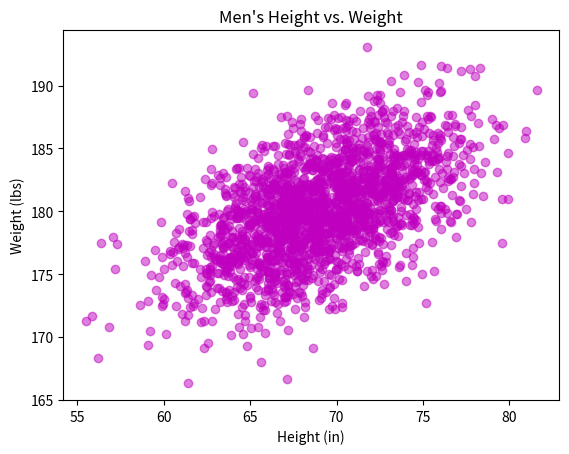

Write Python code to recreate this figure.
#!/usr/bin/env python3
import numpy as np
import matplotlib.pyplot as plt

mean = [69, 0]
cov = [[15, 8], [8, 15]]
np.random.seed(5)
x, y = np.random.multivariate_normal(mean, cov, 2000).T
y += 180

# your code here
plt.scatter(x, y, c='m', alpha=0.5, marker='o')

plt.title("Men's Height vs. Weight")
plt.xlabel('Height (in)')
plt.ylabel('Weight (lbs)')

plt.show()